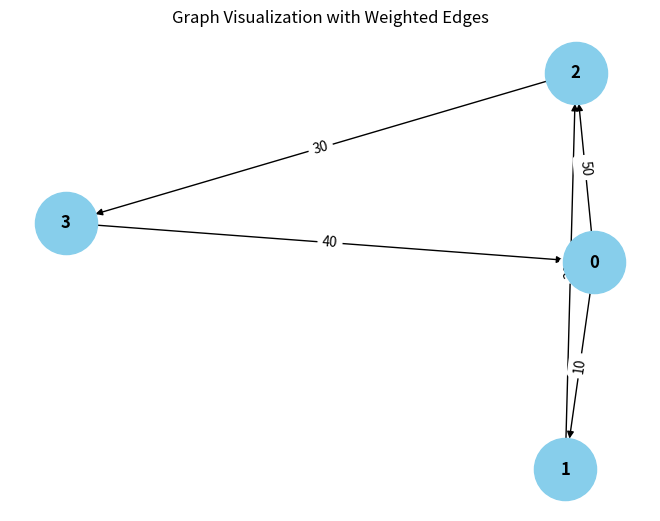

Reproduce this figure in Python.
from collections import defaultdict

# ---------------------------
# WeightedGraph Class
# ---------------------------
class WeightedGraph:
    def __init__(self, vertices):
        self.vertices = vertices
        self.adj_list = {i: [] for i in range(vertices)}  # Adjacency list for the graph
        self.edges = []  # List to store the edges (u, v, weight)

    def add_edge(self, u, v, weight):
        """Add a single edge to the graph."""
        if (u, v, weight) not in self.edges:
            self.edges.append((u, v, weight))
            self.adj_list[u].append((v, weight))

    def add_multiple_edges(self, edges):
        """Add multiple edges at once."""
        for u, v, weight in edges:
            self.add_edge(u, v, weight)

    def get_edges(self):
        """Return all edges in the graph."""
        return self.edges

    def print_edges(self):
        """Print the edges of the graph."""
        print("Edges in the graph:")
        for u, v, weight in self.edges:
            print(f"{u} -> {v} (Weight: {weight})")

    def print_adj_list(self):
        """Print the adjacency list of the graph."""
        print("Adjacency List of the graph:")
        for u in self.adj_list:
            print(f"{u} -> {self.adj_list[u]}")

    def is_cyclic_directed(self):
        """Detect if there is a cycle in a directed graph using DFS."""
        visited = [False] * self.vertices
        rec_stack = [False] * self.vertices

        def dfs(v):
            visited[v] = True
            rec_stack[v] = True
            for neighbor, _ in self.adj_list[v]:
                if not visited[neighbor] and dfs(neighbor):
                    return True
                elif rec_stack[neighbor]:
                    return True
            rec_stack[v] = False
            return False

        for node in range(self.vertices):
            if not visited[node]:
                if dfs(node):
                    return True
        return False

    def is_cyclic_undirected(self):
        """Detect if there is a cycle in an undirected graph using DFS."""
        visited = [False] * self.vertices

        def dfs(v, parent):
            visited[v] = True
            for neighbor, _ in self.adj_list[v]:
                if not visited[neighbor]:
                    if dfs(neighbor, v):
                        return True
                elif parent != neighbor:
                    return True
            return False

        for node in range(self.vertices):
            if not visited[node]:
                if dfs(node, -1):
                    return True
        return False

    def is_negative_cycle(self):
        """Detect if there is a negative cycle using Bellman-Ford."""
        dist = [float("inf")] * self.vertices
        dist[0] = 0  # Start from node 0

        for _ in range(self.vertices - 1):
            for u, v, weight in self.edges:
                if dist[u] != float("inf") and dist[u] + weight < dist[v]:
                    dist[v] = dist[u] + weight

        for u, v, weight in self.edges:
            if dist[u] != float("inf") and dist[u] + weight < dist[v]:
                return True  # Negative cycle detected
        return False

    def reset_graph(self):
        """Reset the graph to its empty state."""
        self.edges = []  # Clear all edges
        self.adj_list = {i: [] for i in range(self.vertices)}  # Reset adjacency list for each vertex

    def union(self, parent, u, v):
        """Union-find helper function."""
        root_u = self.find_parent(parent, u)
        root_v = self.find_parent(parent, v)
        if root_u != root_v:
            parent[root_u] = root_v

    def find_parent ( parent,self, v):
        """Find the root of the node using path compression."""
        if parent[v] == -1:
            return v
        parent[v] = self.find_parent(parent, parent[v])
        return parent[v]

    def is_cyclic_undirected_union_find(self):
        """Detect cycles in an undirected graph using Union-Find."""
        parent = [-1] * self.vertices

        for u, v, _ in self.edges:
            x = self.find_parent(parent, u)
            y = self.find_parent(parent, v)

            if x == y:
                return True
            self.union(parent, x, y)
        return False

    # ---------------------------
    # Helper functions for testing
    # ---------------------------

    def reset_graph_helper(self):
        """Reset the graph to an empty state for testing."""
        self.edges = []
        self.adj_list = defaultdict(list)

    def get_edges_helper(self):
        """Return all edges for testing."""
        return self.edges

    def add_multiple_edges_helper(self, edges):
        """Add multiple edges for testing."""
        for edge in edges:
            self.add_edge(*edge)

# ---------------------------
# Helper Class for Cycle Test Results
# ---------------------------
class CycleDetectionResults:
    def __init__(self):
        self.directed_cycle_detected = False
        self.undirected_cycle_detected = False
        self.negative_cycle_detected = False

# ---------------------------
# Additional Functionalities
# ---------------------------

class GraphRenderer:
    def __init__(self, graph):
        """Initialize the renderer for visualizing the graph."""
        self.graph = graph

    def render_edges(self):
        """Render the edges of the graph."""
        print("\nRendering edges of the graph:")
        for u, v, weight in self.graph.get_edges():
            print(f"{u} -> {v} (Weight: {weight})")

    def render_adj_list(self):
        """Render the adjacency list of the graph."""
        print("\nRendering adjacency list:")
        self.graph.print_adj_list()

    def render_summary(self):
        """Render a summary of the graph."""
        print("\nGraph summary:")
        print(f"Total vertices: {self.graph.vertices}")
        print(f"Total edges: {len(self.graph.get_edges())}")
        print(f"Is cyclic (directed): {self.graph.is_cyclic_directed()}")
        print(f"Is cyclic (undirected): {self.graph.is_cyclic_undirected()}")
        print(f"Has negative cycle: {self.graph.is_negative_cycle()}")

import matplotlib.pyplot as plt
import networkx as nx

class WeightedGraphVisualization:
    def __init__(self, graph):
        """Initialize the visualization of weighted graph."""
        self.graph = graph

    def visualize(self):
        """Visualize the graph with weighted edges using networkx and matplotlib."""
        G = nx.DiGraph()  # Using DiGraph for directed graph visualization

        # Add edges to the networkx graph
        for u, v, weight in self.graph.get_edges():
            G.add_edge(u, v, weight=weight)

        # Draw the graph
        pos = nx.spring_layout(G)  # Layout for node positioning
        edge_labels = nx.get_edge_attributes(G, 'weight')

        # Draw nodes, edges, and labels
        nx.draw(G, pos, with_labels=True, node_color='skyblue', node_size=2000, font_size=12, font_weight='bold')
        nx.draw_networkx_edge_labels(G, pos, edge_labels=edge_labels)

        # Display the plot
        plt.title("Graph Visualization with Weighted Edges")
        plt.show()


# ---------------------------
# Main Program
# ---------------------------

class WeightedGraphHandler:
    def __init__(self, vertices):
        """Initialize the graph handler."""
        self.graph = WeightedGraph(vertices)
        self.renderer = GraphRenderer(self.graph)
        self.visualizer = WeightedGraphVisualization(self.graph)

    def add_edges(self, edges):
        """Add edges to the graph."""
        for edge in edges:
            self.graph.add_edge(*edge)

    def render_graph(self):
        """Render the graph using the renderer."""
        self.renderer.render_edges()
        self.renderer.render_adj_list()

    def visualize_graph(self):
        """Visualize the graph using the visualizer."""
        self.visualizer.visualize()

    def cycle_detection_summary(self):
        """Print the cycle detection summary."""
        print("\nCycle detection summary:")
        print(f"Directed cycle detected: {self.graph.is_cyclic_directed()}")
        print(f"Undirected cycle detected: {self.graph.is_cyclic_undirected()}")
        print(f"Negative cycle detected: {self.graph.is_negative_cycle()}")

# ---------------------------
# Extended Graph Operations
# ---------------------------

class GraphCycleAnalysis:
    def __init__(self, graph):
        """Initialize cycle analysis on the graph."""
        self.graph = graph
        self.results = CycleDetectionResults()

    def analyze_cycles(self):
        """Analyze different types of cycles in the graph."""
        self.results.directed_cycle_detected = self.graph.is_cyclic_directed()
        self.results.undirected_cycle_detected = self.graph.is_cyclic_undirected()
        self.results.negative_cycle_detected = self.graph.is_negative_cycle()

    def print_analysis(self):
        """Print the analysis results."""
        print(f"Directed cycle detected: {self.results.directed_cycle_detected}")
        print(f"Undirected cycle detected: {self.results.undirected_cycle_detected}")
        print(f"Negative cycle detected: {self.results.negative_cycle_detected}")

# ---------------------------
# Main Function
# ---------------------------

if __name__ == "__main__":
    # Create a graph with 4 vertices (0, 1, 2, 3)
    graph_handler = WeightedGraphHandler(4)

    # Add some sample edges (u, v, weight)
    edges = [
        (0, 1, 10),  # Edge from 0 to 1 with weight 10
        (1, 2, 20),  # Edge from 1 to 2 with weight 20
        (2, 3, 30),  # Edge from 2 to 3 with weight 30
        (3, 0, 40),  # Edge from 3 to 0 with weight 40 (creates a directed cycle: 0 -> 1 -> 2 -> 3 -> 0)
        (0, 2, 50)  # Edge from 0 to 2 with weight 50
    ]

    # Add edges to the graph
    graph_handler.add_edges(edges)

    # Render the graph's edges and adjacency list
    graph_handler.render_graph()

    # Visualize the graph
    graph_handler.visualize_graph()

    # Detect and print the cycle results
    graph_handler.cycle_detection_summary()

    # Analyze cycles in detail
    cycle_analysis = GraphCycleAnalysis(graph_handler.graph)
    cycle_analysis.analyze_cycles()
    cycle_analysis.print_analysis()
